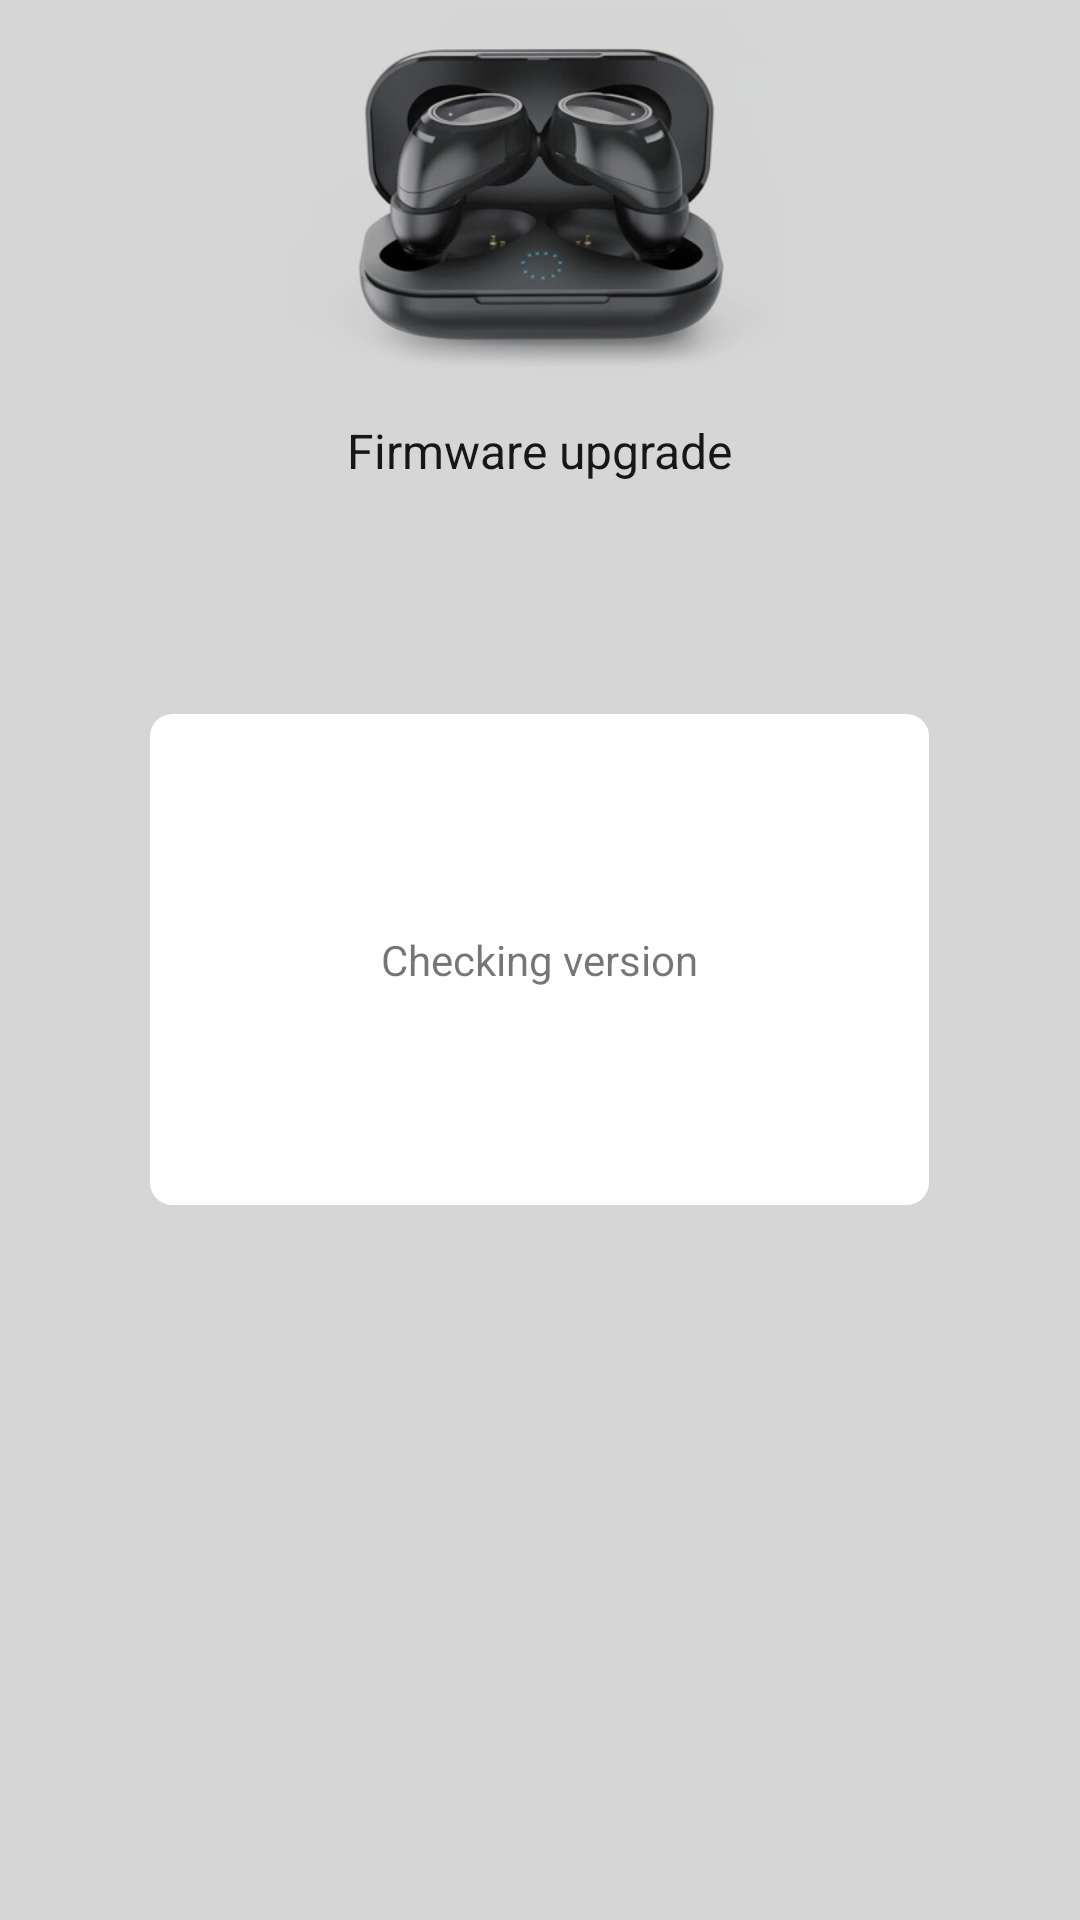

Produce the Android XML layout that renders to this screen, including the resource entries it uses.
<!-- AndroidManifest.xml: activity theme ActTheme -->
<!-- res/layout/activity_firmware_upgrade.xml -->
<?xml version="1.0" encoding="utf-8"?>
<RelativeLayout xmlns:android="http://schemas.android.com/apk/res/android"
    xmlns:tools="http://schemas.android.com/tools"
    android:layout_width="match_parent"
    android:layout_height="match_parent"
    android:background="@color/colorWhite"
    tools:context=".view.activity.firmware.FirmwareUpgradeActivity">

    <LinearLayout
        android:layout_width="match_parent"
        android:layout_height="match_parent"
        android:layout_above="@+id/tv_next_step"
        android:orientation="vertical">

        <ImageView
            android:layout_width="@dimen/_188dp"
            android:layout_height="@dimen/_146dp"
            android:layout_gravity="center_horizontal"
            android:layout_marginTop="@dimen/_3dp"
            android:contentDescription="@string/app_name"
            android:src="@mipmap/star_icon_2" />

        <TextView
            android:layout_width="wrap_content"
            android:layout_height="wrap_content"
            android:layout_gravity="center_horizontal"
            android:layout_marginTop="@dimen/_8dp"
            android:text="@string/firmware_upgrade"
            android:textColor="@color/colorGrey1B"
            android:textSize="@dimen/_18sp" />

        <LinearLayout
            android:id="@+id/fw_info_lay"
            android:layout_width="match_parent"
            android:layout_height="match_parent"
            android:orientation="vertical"
            android:visibility="gone">

            <TextView
                android:layout_width="wrap_content"
                android:layout_height="wrap_content"
                android:layout_marginStart="@dimen/_35dp"
                android:layout_marginTop="@dimen/_19dp"
                android:layout_marginEnd="@dimen/_35dp"
                android:text="@string/firmware_version"
                android:textColor="@color/colorGrey53"
                android:textSize="@dimen/_12sp" />

            <TextView
                android:id="@+id/tv_version"
                android:layout_width="wrap_content"
                android:layout_height="wrap_content"
                android:layout_marginStart="@dimen/_35dp"
                android:layout_marginTop="@dimen/_5dp"
                android:layout_marginEnd="@dimen/_35dp"
                android:text="@string/firmware_version"
                android:textColor="@color/colorBlack"
                android:textSize="@dimen/_12sp" />

            <TextView
                android:layout_width="wrap_content"
                android:layout_height="wrap_content"
                android:layout_marginStart="@dimen/_35dp"
                android:layout_marginTop="@dimen/_5dp"
                android:layout_marginEnd="@dimen/_35dp"
                android:text="@string/release_date"
                android:textColor="@color/colorGrey53"
                android:textSize="@dimen/_12sp" />

            <TextView
                android:id="@+id/tv_release_date"
                android:layout_width="wrap_content"
                android:layout_height="wrap_content"
                android:layout_marginStart="@dimen/_35dp"
                android:layout_marginTop="@dimen/_5dp"
                android:layout_marginEnd="@dimen/_35dp"
                android:text="@string/release_date"
                android:textColor="@color/colorBlack"
                android:textSize="@dimen/_12sp" />

            <TextView
                android:layout_width="wrap_content"
                android:layout_height="wrap_content"
                android:layout_marginStart="@dimen/_35dp"
                android:layout_marginTop="@dimen/_5dp"
                android:layout_marginEnd="@dimen/_35dp"
                android:layout_marginBottom="@dimen/_5dp"
                android:text="@string/upgrade_content"
                android:textColor="@color/colorGrey53"
                android:textSize="@dimen/_12sp" />

            <ScrollView
                android:layout_width="match_parent"
                android:layout_height="match_parent">

                <TextView
                    android:id="@+id/tv_update_content"
                    android:layout_width="wrap_content"
                    android:layout_height="wrap_content"
                    android:layout_marginStart="@dimen/_35dp"
                    android:layout_marginEnd="@dimen/_35dp"
                    android:paddingBottom="@dimen/_6dp"
                    android:text="@string/upgrade_content"
                    android:textColor="@color/colorBlack"
                    android:textSize="@dimen/_12sp" />
            </ScrollView>
        </LinearLayout>
    </LinearLayout>

    <TextView
        android:id="@+id/tv_next_step"
        android:layout_width="wrap_content"
        android:layout_height="wrap_content"
        android:layout_alignParentBottom="true"
        android:layout_centerHorizontal="true"
        android:layout_marginBottom="@dimen/_10dp"
        android:gravity="center"
        android:onClick="onNextStepClick"
        android:padding="@dimen/_18dp"
        android:text="@string/next_step"
        android:textColor="@color/text_color_close"
        android:textSize="@dimen/_20sp"
        android:visibility="gone" />

    <include
        android:id="@+id/checking_version_lay"
        layout="@layout/popup_window_checking_version"
        android:layout_width="match_parent"
        android:layout_height="match_parent" />
</RelativeLayout>
<!-- res/layout/popup_window_checking_version.xml (included above) -->
<?xml version="1.0" encoding="utf-8"?>
<FrameLayout xmlns:android="http://schemas.android.com/apk/res/android"
    android:layout_width="match_parent"
    android:layout_height="match_parent"
    android:background="@color/colorTrans29">

    <TextView
        android:id="@+id/tv_content"
        android:layout_width="@dimen/_292dp"
        android:layout_height="@dimen/_184dp"
        android:layout_gravity="center"
        android:gravity="center"
        android:background="@drawable/rename_bg"
        android:text="@string/checking_version" />
</FrameLayout>
<!-- resources referenced by this layout -->
<resources>
  <color name="colorBlack">#000000</color>
  <color name="colorGrey1B">#1B1B1B</color>
  <color name="colorGrey53">#535353</color>
  <color name="colorTrans29">#29000000</color>
  <color name="colorWhite">#FFFFFF</color>
  <dimen name="_10dp">10dp</dimen>
  <dimen name="_12sp">12sp</dimen>
  <dimen name="_146dp">146dp</dimen>
  <dimen name="_184dp">184dp</dimen>
  <dimen name="_188dp">188dp</dimen>
  <dimen name="_18dp">18dp</dimen>
  <dimen name="_18sp">18sp</dimen>
  <dimen name="_19dp">19dp</dimen>
  <dimen name="_20sp">20sp</dimen>
  <dimen name="_292dp">292dp</dimen>
  <dimen name="_35dp">35dp</dimen>
  <dimen name="_3dp">3dp</dimen>
  <dimen name="_5dp">5dp</dimen>
  <dimen name="_6dp">6dp</dimen>
  <dimen name="_8dp">8dp</dimen>
  <!-- drawable rename_bg (drawable) -->
  <?xml version="1.0" encoding="utf-8"?>
  <shape xmlns:android="http://schemas.android.com/apk/res/android">
      
      <solid android:color="@color/colorWhite" />
      
      <stroke
          android:width="@dimen/_1dp"
          android:color="@color/colorWhite" />
      
      <corners android:radius="@dimen/_8dp" />
  </shape>
  <!-- mipmap star_icon_2: png bitmap (mipmap-hdpi, 76989 bytes) -->
  <string name="app_name">Starbud</string>
  <string name="checking_version">Checking version</string>
  <string name="firmware_upgrade">Firmware upgrade</string>
  <string name="firmware_version">Firmware version</string>
  <string name="next_step">Next step</string>
  <string name="release_date">Release date</string>
  <string name="upgrade_content">Upgrade content</string>
  <style name="ActTheme" parent="AppTheme">
          <item name="android:screenOrientation">portrait</item>
      </style>
  <dimen name="_1dp">1dp</dimen>
  <style name="AppTheme" parent="android:Theme.Material.Light.NoActionBar">
          
      </style>
</resources>
